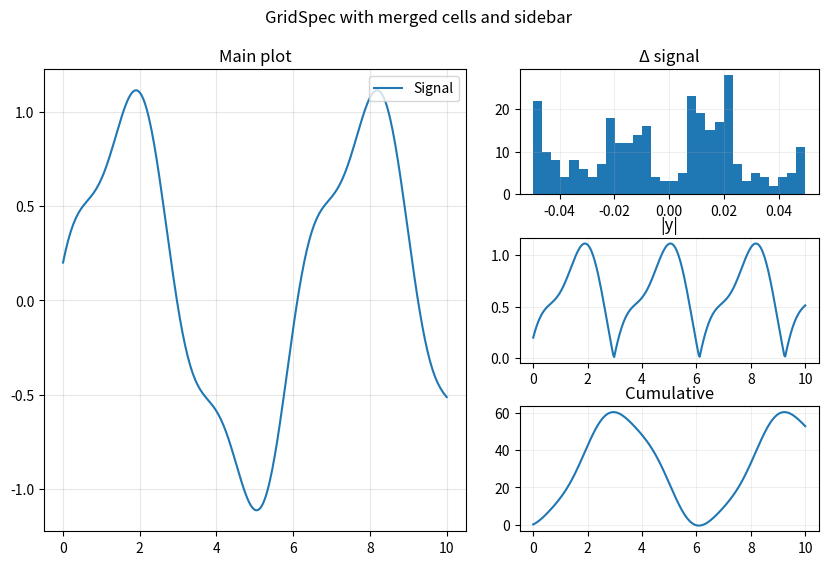

Python code for this plot:
import numpy as np
import matplotlib.pyplot as plt
import matplotlib.gridspec as gridspec

x = np.linspace(0, 10, 300)
y = np.sin(x) + 0.2*np.cos(3*x)

fig = plt.figure(figsize=(10, 6), constrained_layout=False)

# Grid 3×4: left half = hero, right side = three narrow panels
gs = gridspec.GridSpec(
    nrows=3, ncols=4, figure=fig,
    width_ratios=[1.2, 1.2, 0.8, 0.8],   # left side wider
    height_ratios=[1, 1, 1],             # equal rows
    wspace=0.35, hspace=0.35
)

ax_main = fig.add_subplot(gs[:, :2])     # hero spans all 3 rows and 2 columns
ax_r1   = fig.add_subplot(gs[0, 2:])
ax_r2   = fig.add_subplot(gs[1, 2:])
ax_r3   = fig.add_subplot(gs[2, 2:])

ax_main.plot(x, y, label="Signal")
ax_main.set_title("Main plot"); ax_main.grid(True, alpha=0.3)
ax_main.legend(loc="upper right")

ax_r1.hist(np.diff(y), bins=30); ax_r1.set_title("Δ signal"); ax_r1.grid(True, alpha=0.2)
ax_r2.plot(x, np.abs(y));        ax_r2.set_title("|y|");     ax_r2.grid(True, alpha=0.2)
ax_r3.plot(x, y.cumsum());       ax_r3.set_title("Cumulative"); ax_r3.grid(True, alpha=0.2)

fig.suptitle("GridSpec with merged cells and sidebar", y=0.98)
fig.tight_layout(rect=[0, 0, 1, 0.96])
plt.show()
